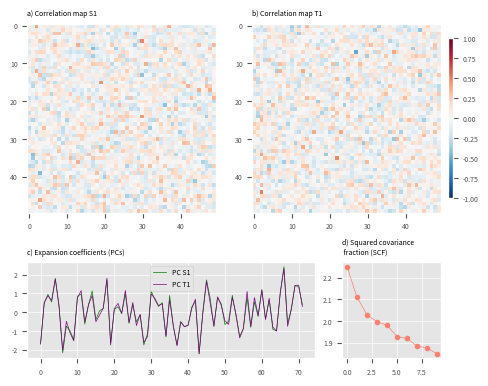

Write Python code to recreate this figure. (Note: this script raises an exception after producing the figure.)
"""
Test of SVD with dummy variables

[redacted]
Jan 2020
"""

# import libraries
import numpy as np
import matplotlib.pyplot as plt

# lets consider two fields with time in the first dimension
# and latitude/longitude in the second and third dimension
# (I'll use random arrays)
S = np.random.rand(72,50,50)
T = np.random.rand(72,50,50)

# size of each dimension
ntime, nlat, nlon = S.shape

# reshape S and T arrays into a 2D matrix of dimensions ntime x (nlat*nlon)
S_res = np.reshape(S, (ntime, nlat*nlon))
T_res = np.reshape(T, (ntime, nlat*nlon))

# remove the time mean of each field, i.e compute anomalies
S_anom = (S_res - np.mean(S_res, axis=0))
T_anom = (T_res - np.mean(T_res, axis=0))

# we'll perform the SVD analysis to the covariance matrix C
C = np.dot(np.transpose(S_anom), T_anom)
C = C/(ntime-1)         # I'm not sure if this step is absolutely necessary

# SVD
u, l, v = np.linalg.svd(C)

# now we will compute regular SVD calculations to display then in a figure

# a) Explained variance: this info is stored in the diagonal matrix l
# which contains the eigenvalues of each mode. The method makes it
# easier and returns directly a vector (1D array).
scf = np.power(l, 2)/np.sum(np.power(l, 2))*100

# b) Pairs of coupled spatial patterns, we'll take the first mode
# ie, first pair of spatial patterns
# in U, the spatial patterns are stored in the columns while in V in rows
# I'll make a reshape to recover the shape nlat*nlon
svd_S1 = np.reshape(u[:,0], (nlat,nlon))
svd_T1 = np.reshape(v[0,:], (nlat,nlon))

# c) The temporal variation it's represented by the expansion coefficients (PC)
# that are the projection of the original data into the singular matrixes (U,V)
A = np.dot(S_anom, u)                    # PCs are in columns
B = np.dot(v, np.transpose(T_anom))      # PCs are in rows

# for the first mode
PC_S1 = (A[:,0] - np.mean(A[:,0])) / np.std(A[:,0])     #standardized
PC_T1 = (B[0,:] - np.mean(B[0,:])) / np.std(B[0,:])

# d) Sometimes is not easy to interpret the amplitudes of the SVD spatial fields.
# In this case we'll provide this information through correlation maps
# We'll compute the so-called 'homogeneous maps' defined as the vector
# correlation between the expansion coefficient of the k-th mode of a field
# and the same values of the same field at each grid point.
# In our case, the k-th mode will be the first mode. If we take the S field,
# the homogeneous map will be the correlation between svd_S1 and PC_S1
# (and also the correlation between svd_T1 and PC_T1).

corr_S1 = np.zeros((nlat*nlon))
corr_T1 = np.zeros((nlat*nlon))
for i in range(nlat*nlon):
    corr_S1[i] = np.corrcoef(S_anom[:,i], PC_S1)[0,1]
    corr_T1[i] = np.corrcoef(T_anom[:,i], PC_T1)[0,1]
    # I'm more than sure there is a better way to calculate this, but im pretty dull

# final reshape
SVD_S1_hom = np.reshape(corr_S1, (nlat,nlon))
SVD_T1_hom = np.reshape(corr_T1, (nlat,nlon))

#-------------------------------------------------------
# The final plot

plt.style.use('ggplot')     # I like the ggplot style!

title = ['a) Correlation map S1',
        'b) Correlation map T1',
        'c) Expansion coefficients (PCs)',
        'd) Squared covariance \n fraction (SCF)']

position = [[0.05, 0.35, 0.42, 0.60],
            [0.55, 0.35, 0.42, 0.60],
            [0.05, 0.05, 0.64, 0.24],
            [0.75, 0.05, 0.22, 0.24]]

colorbar = [0.985, 0.45, 0.01, 0.40]

cmap = plt.cm.RdBu_r

fontsize = 5
plt.rcParams.update({'font.size': fontsize})

figsize = (4.5, 4)
figname = '/home/<user>/Imágenes/SVD_for_beginners.png'

fig = plt.figure(figsize=figsize)
ax = plt.axes(position[0])
im1 = ax.imshow(SVD_S1_hom, vmin=-1, vmax=1, cmap=cmap)
ax.set_title(title[0], loc='left', fontsize=5)
ax.grid(lw=0)

bx = plt.axes(position[1])
im2 = bx.imshow(SVD_T1_hom, vmin=-1, vmax=1, cmap=cmap)
bx.set_title(title[1], loc='left', fontsize=5)
bx.grid(lw=0)

cbax = fig.add_axes(colorbar)
cb = fig.colorbar(im2, orientation='vertical', cax=cbax)

cx = plt.axes(position[2])
cx.plot(PC_S1, lw=.5, color='green', label='PC S1')
cx.plot(PC_T1, lw=.5, color='purple', label='PC T1')
cx.legend()
cx.set_title(title[2], loc='left', fontsize=5)
cx.grid(lw=0.5)

dx = plt.axes(position[3])
dx.plot(scf[0:10], '-o', lw=.5, color='salmon', markersize=3)
dx.set_title(title[3], loc='left', fontsize=5)
dx.grid(lw=0.5)

fig.savefig(figname, dpi=300, bbox_inches='tight')
